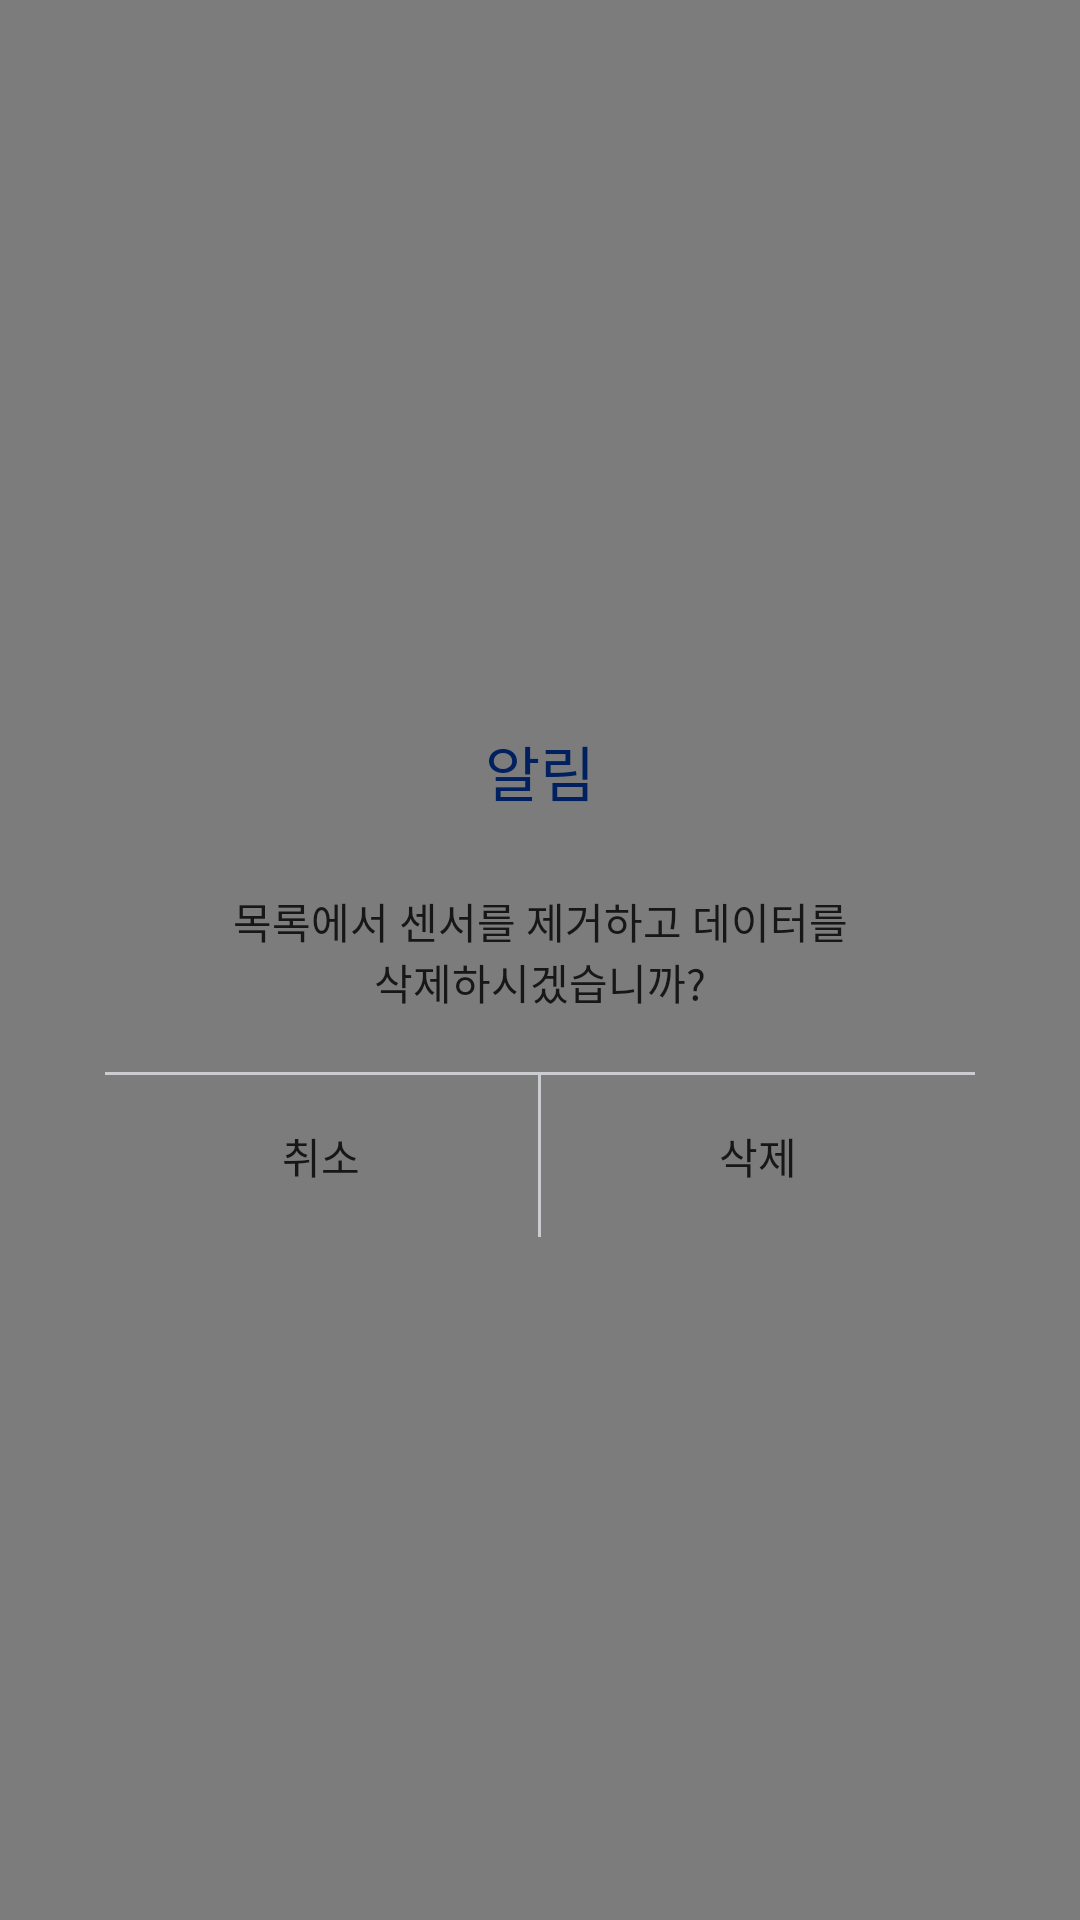

Here is an Android app screen rendered from its layout file. Give the layout XML and the strings, colors and styles it references.
<!-- AndroidManifest.xml: application theme AppTheme -->
<!-- res/layout/dialog_two_btn.xml -->
<?xml version="1.0" encoding="utf-8"?>
<layout xmlns:android="http://schemas.android.com/apk/res/android">

    <data>

        <import type="android.view.View" />

        <variable
            name="dialog"
            type="kr.brainylab.view.dailog.TwoBtnDialog" />
    </data>

    <RelativeLayout
        android:id="@+id/rly_background"
        android:layout_width="fill_parent"
        android:layout_height="fill_parent"
        android:background="@color/color_66000000">

        <LinearLayout
            android:layout_width="match_parent"
            android:layout_height="wrap_content"
            android:layout_centerInParent="true"
            android:layout_marginLeft="35dp"
            android:layout_marginRight="35dp"
            android:background="@drawable/xml_img_ffffff_round5"
            android:orientation="vertical">

            <TextView
                android:layout_width="wrap_content"
                android:layout_height="wrap_content"
                android:layout_gravity="center_horizontal"
                android:layout_marginTop="15dp"
                android:fontFamily="@font/notosanskrbold"
                android:text="@string/alarm"
                android:textColor="@color/color_002060"
                android:textSize="20sp" />

            <TextView
                android:id="@+id/tv_content"
                android:layout_width="match_parent"
                android:layout_height="wrap_content"
                android:layout_marginLeft="15dp"
                android:layout_marginTop="25dp"
                android:layout_marginRight="15dp"
                android:fontFamily="@font/notosanskrregular"
                android:gravity="center_horizontal"
                android:text="@string/sensor_delete_title"
                android:textColor="@color/color_171717"
                android:textSize="14sp" />

            <ImageView
                android:layout_width="match_parent"
                android:layout_height="1dp"
                android:layout_marginTop="20dp"
                android:background="@color/color_caccd0" />

            <LinearLayout
                android:layout_width="match_parent"
                android:layout_height="54dp"
                android:orientation="horizontal"
                android:weightSum="2">

                <TextView
                    android:id="@+id/btn_cancel"
                    android:layout_width="0dp"
                    android:layout_height="match_parent"
                    android:layout_weight="1"
                    android:fontFamily="@font/notosanskrbold"
                    android:gravity="center"
                    android:text="@string/cancel"
                    android:textColor="@color/color_171717"
                    android:textSize="14sp" />

                <ImageView
                    android:layout_width="1dp"
                    android:layout_height="match_parent"
                    android:background="@color/color_caccd0" />

                <TextView
                    android:id="@+id/btn_confirm"
                    android:layout_width="0dp"
                    android:layout_height="match_parent"
                    android:layout_weight="1"
                    android:fontFamily="@font/notosanskrbold"
                    android:gravity="center"
                    android:text="@string/delete"
                    android:textColor="@color/color_171717"
                    android:textSize="14sp" />
            </LinearLayout>

        </LinearLayout>
    </RelativeLayout>

</layout>
<!-- resources referenced by this layout -->
<resources>
  <color name="color_002060">#002060</color>
  <color name="color_171717">#171717</color>
  <color name="color_66000000">#80000000</color>
  <color name="color_caccd0">#caccd0</color>
  <string name="alarm">알림</string>
  <string name="cancel">취소</string>
  <string name="delete">삭제</string>
  <string name="sensor_delete_title">목록에서 센서를 제거하고 데이터를\n삭제하시겠습니까?</string>
  <style name="AppTheme" parent="Theme.AppCompat.Light.NoActionBar">
          
          <item name="colorPrimary">@color/colorPrimary</item>
          <item name="colorPrimaryDark">@color/colorPrimaryDark</item>
          <item name="colorAccent">@color/colorAccent</item>
      </style>
  <color name="colorPrimary">#156aee</color>
  <color name="colorPrimaryDark">#156aee</color>
  <color name="colorAccent">#156aee</color>
</resources>
